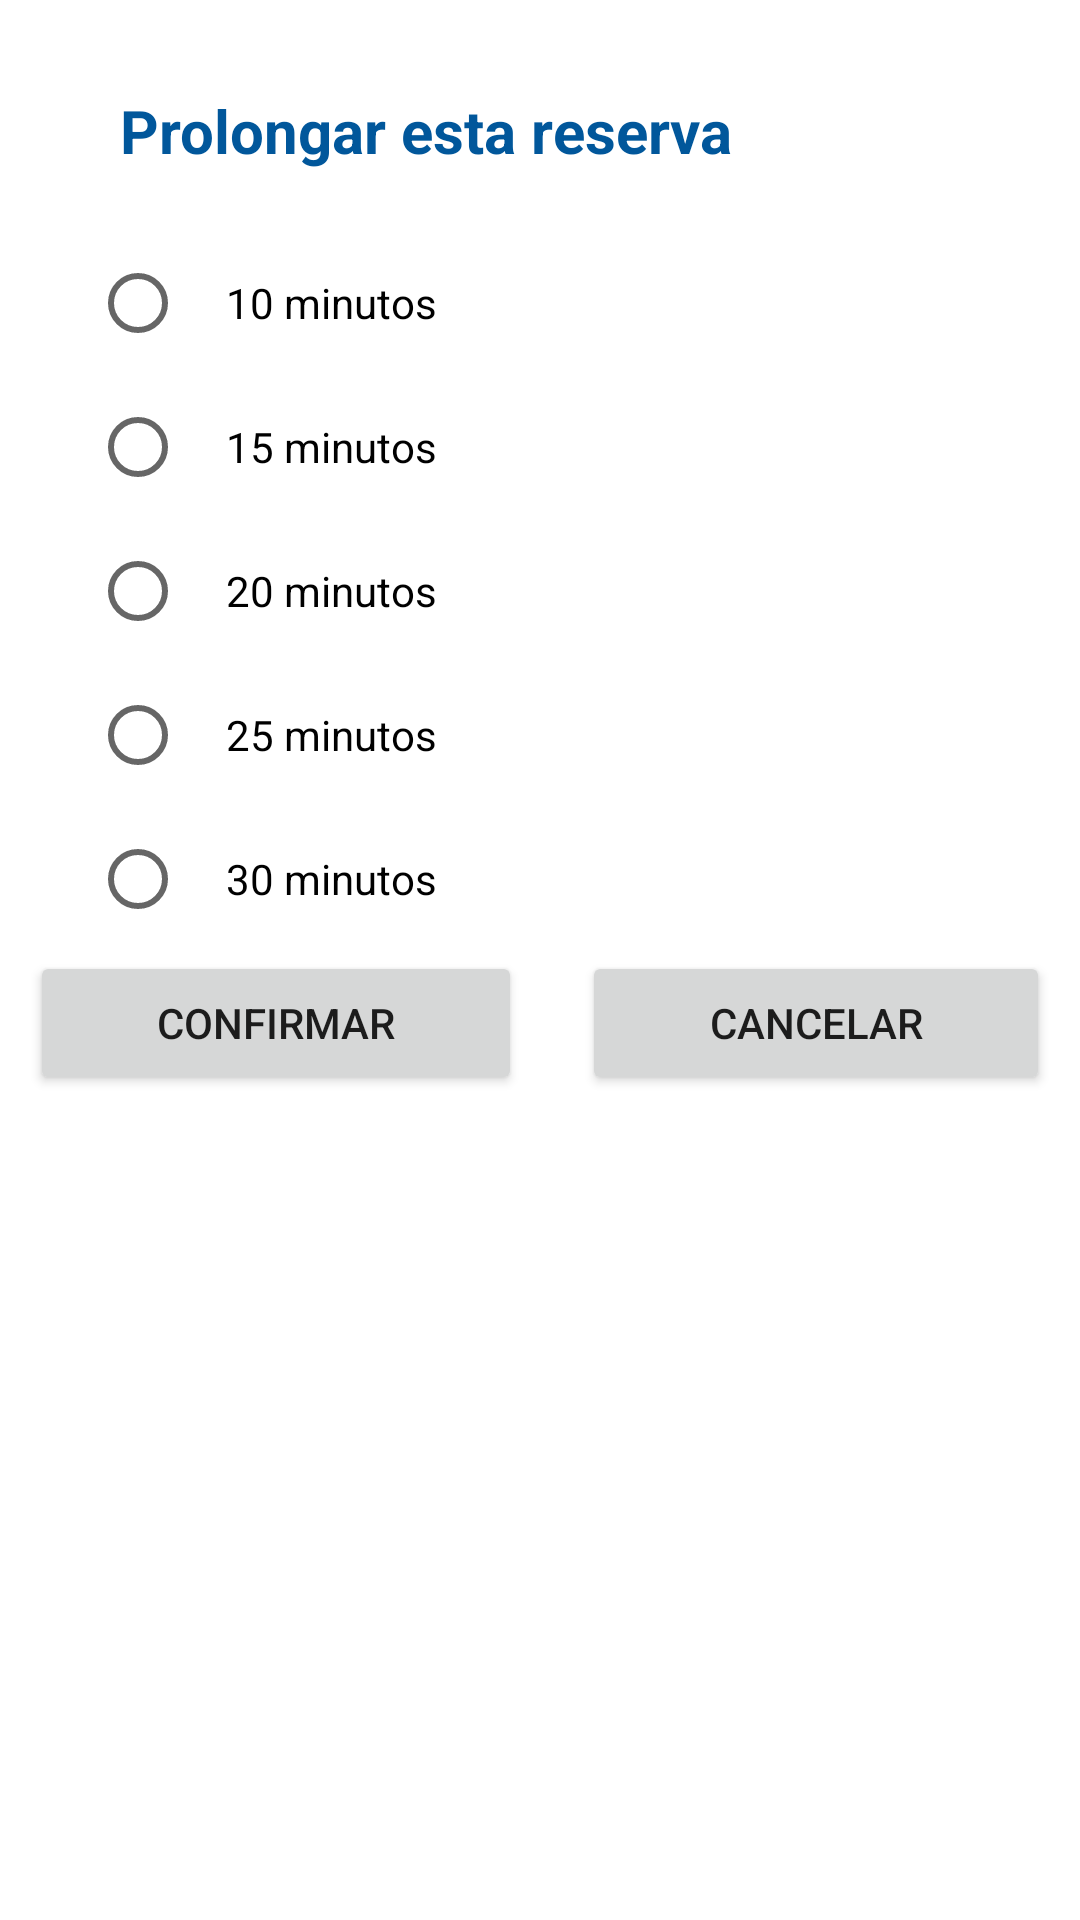

Here is an Android app screen rendered from its layout file. Give the layout XML and the strings, colors and styles it references.
<!-- AndroidManifest.xml: application theme Theme.MyApplication -->
<!-- res/layout/aumentar_popup.xml -->
<?xml version="1.0" encoding="utf-8"?>
<androidx.constraintlayout.widget.ConstraintLayout xmlns:android="http://schemas.android.com/apk/res/android"
    xmlns:tools="http://schemas.android.com/tools"
    android:layout_width="match_parent"
    android:layout_height="match_parent">

    <LinearLayout
        android:layout_width="match_parent"
        android:layout_height="wrap_content"
        android:textAlignment="center"
        android:padding="10dp"
        android:orientation="vertical"
        tools:ignore="MissingConstraints">

        <TextView
            android:id="@+id/textView11"
            android:textColor="@color/CorAzulEscura"
            android:textSize="20dp"
            android:padding="20dp"
            android:textStyle="bold"
            android:layout_marginLeft="10dp"
            android:layout_width="match_parent"
            android:layout_height="wrap_content"
            android:text="Prolongar esta reserva"/>

        <RadioGroup
            android:id="@+id/radiogroup"
            android:layout_width="match_parent"
            android:layout_height="match_parent" >

            <RadioButton
                android:id="@+id/radioButton"
                android:layout_width="match_parent"
                android:layout_height="wrap_content"
                android:layout_marginLeft="20dp"
                android:text="    10 minutos" />

            <RadioButton
                android:id="@+id/radioButton2"
                android:layout_width="match_parent"
                android:layout_height="wrap_content"
                android:layout_marginLeft="20dp"
                android:text="    15 minutos" />

            <RadioButton
                android:id="@+id/radioButton3"
                android:layout_width="match_parent"
                android:layout_height="wrap_content"
                android:layout_marginLeft="20dp"
                android:text="    20 minutos" />

            <RadioButton
                android:id="@+id/radioButton4"
                android:layout_width="match_parent"
                android:layout_height="wrap_content"
                android:layout_marginLeft="20dp"
                android:text="    25 minutos" />

            <RadioButton
                android:id="@+id/radioButton5"
                android:layout_width="match_parent"
                android:layout_height="wrap_content"
                android:layout_marginLeft="20dp"
                android:text="    30 minutos" />
        </RadioGroup>

        <LinearLayout
            android:layout_width="match_parent"
            android:layout_height="match_parent"
            android:orientation="horizontal">

            <Button
                android:id="@+id/btn_confirm"
                android:layout_marginRight="10dp"
                android:layout_width="wrap_content"
                android:layout_height="wrap_content"
                android:layout_weight="1"
                android:text="Confirmar" />

            <Button
                android:id="@+id/btn_cancel"
                android:layout_marginLeft="10dp"
                android:layout_width="wrap_content"
                android:layout_height="wrap_content"
                android:layout_weight="1"
                android:text="cancelar" />
        </LinearLayout>

    </LinearLayout>
</androidx.constraintlayout.widget.ConstraintLayout>
<!-- resources referenced by this layout -->
<resources>
  <color name="CorAzulEscura">#FF01579B</color>
  <style name="Theme.MyApplication" parent="Theme.MaterialComponents.Light.NoActionBar">
          
          <item name="colorPrimary">@color/CorAzulEscura</item>
          <item name="colorOnPrimary">@color/white</item>
          
          <item name="colorSecondary">@color/CorAzulEscura</item>
          <item name="colorSecondaryVariant">@color/teal_700</item>
          <item name="colorOnSecondary">@color/black</item>
          
          <item name="android:statusBarColor" tools:targetApi="l">?attr/colorPrimaryVariant</item>
          
      </style>
  <color name="white">#FFFFFFFF</color>
  <color name="teal_700">#FF018786</color>
  <color name="black">#FF000000</color>
</resources>
